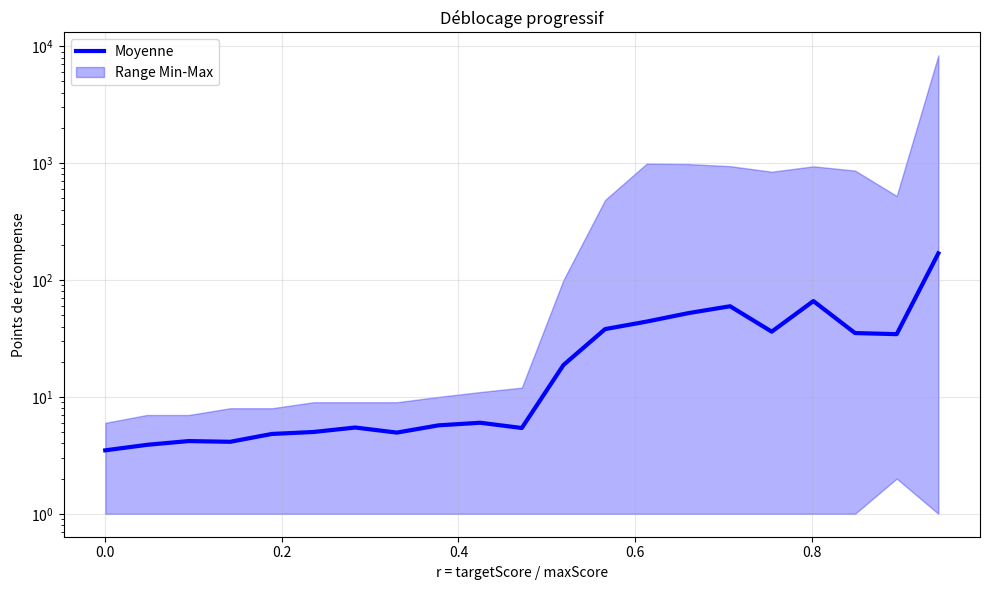

Generate this figure with matplotlib:
import numpy as np
import matplotlib.pyplot as plt
import random

def approach4_progressive_unlock(target_score, max_score=53000):
    """
    Approche 4: Déblocage progressif des niveaux de récompense
    """
    r = target_score / max_score

    # Définir les "niveaux" débloqués selon r
    base_points = [1, 10, 25, 50, 100, 500, 1000, 10000]
    base_proba = [0, 0.5, 0.75, 0.88, 0.94, 0.97, 0.99, 1]

    # Déblocage progressif
    if r < 0.2:
        unlock_level = 3  # Jusqu'à 50 points
    elif r < 0.4:
        unlock_level = 4  # Jusqu'à 100 points
    elif r < 0.6:
        unlock_level = 5  # Jusqu'à 500 points
    elif r < 0.8:
        unlock_level = 6  # Jusqu'à 1000 points
    else:
        unlock_level = 7  # Jusqu'à 10000 points

    # Prendre seulement les niveaux débloqués
    points_values = base_points[:unlock_level + 1]
    proba_points = base_proba[:unlock_level + 1]

    # Ajuster la dernière probabilité à 1
    proba_points[-1] = 1.0

    # Bonus: plus le score est bon, plus on pousse vers les hautes récompenses
    rand = random.random()

    # Modificateur basé sur r pour favoriser les hautes récompenses
    #if r > 0.7:
    #    # Pour les très bons scores, on pousse vers le haut
    #    rand = rand + (r - 0.7) * 0.125
    #    rand = min(rand, 1.0)
    if r < 0.5:
        # Pour les mauvais scores, on tire vers le bas
        rand = rand * (0.3 + r / 2)

    # Interpolation
    for i in range(len(proba_points) - 1):
        if proba_points[i] <= rand <= proba_points[i + 1]:
            ratio = (rand - proba_points[i]) / (proba_points[i + 1] - proba_points[i])
            points = points_values[i] + ratio * (points_values[i + 1] - points_values[i])
            return int(round(points))

    return points_values[-1]

def visualize_all_approaches():
    """
    Compare toutes les approches
    """
    max_score = 53000
    target_scores = np.arange(0, 50001, 2500)

    # Calculer les statistiques pour chaque targetScore
    means = []
    maxs = []
    mins = []

    for target_score in target_scores:
        samples = [approach4_progressive_unlock(target_score, max_score) for _ in range(100)]
        means.append(np.mean(samples))
        maxs.append(max(samples))
        mins.append(min(samples))

    r_values = target_scores / max_score
    fig, axes = plt.subplots(1, 1, figsize=(10, 6))

    ax = axes
    # Graphique principal
    ax.plot(r_values, means, color='blue', linewidth=3, label='Moyenne')
    ax.fill_between(r_values, mins, maxs, alpha=0.3, color='blue', label='Range Min-Max')

    ax.set_xlabel('r = targetScore / maxScore')
    ax.set_ylabel('Points de récompense')
    ax.set_title('Déblocage progressif')
    ax.legend()
    ax.grid(True, alpha=0.3)
    ax.set_yscale('log')

    plt.tight_layout()
    plt.show()

# Lancer toutes les visualisations
print("Génération des visualisations...")
visualize_all_approaches()
